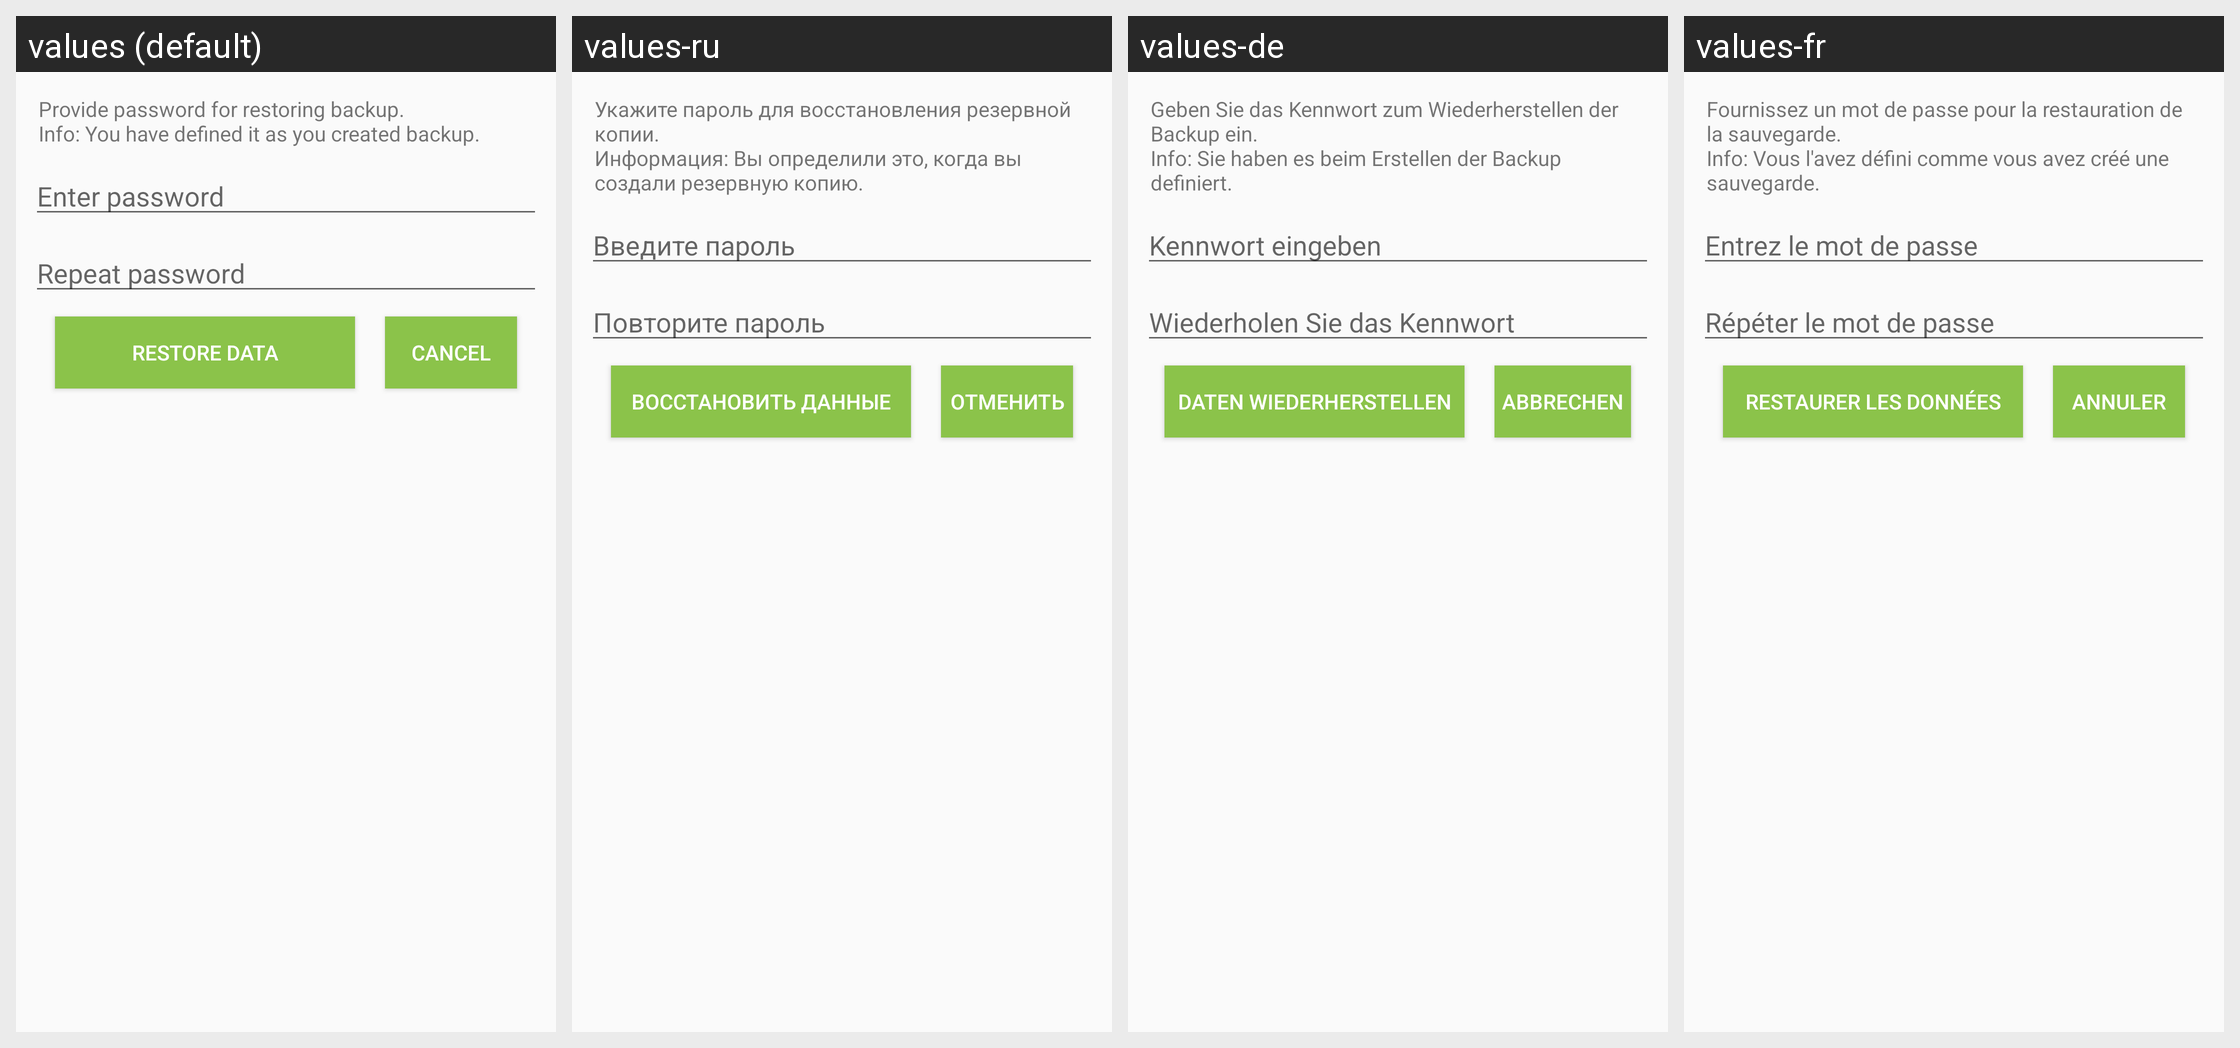

Translations of the strings shown on this Android screen, per locale in the grid:
Android screen res/layout/get_encryption_key_popup.xml rendered under 4 locales, left to right: values (default), values-ru, values-de, values-fr. Device: Nexus 5 (rendered at 1080×1920; each locale shown at half size, 540×960, under a caption strip naming it); theme AppTheme.
Other locales in the repository, not shown: values-bs, values-hr, values-it, values-sr.
Strings drawn on this screen, with the default value and each locale's value (text and hints the layout hard-codes appear in the picture but are not listed):

lbl_keyInfoRestore
  values: Provide password for restoring backup.
      Info: You have defined it as you created backup.
  values-ru: Укажите пароль для восстановления резервной копии. 
      Информация: Вы определили это, когда вы создали резервную копию.
  values-de: Geben Sie das Kennwort zum Wiederherstellen der Backup ein. 
      Info: Sie haben es beim Erstellen der Backup definiert.
  values-fr: Fournissez un mot de passe pour la restauration de la sauvegarde. 
      Info: Vous l'avez défini comme vous avez créé une sauvegarde.

hint_getKey
  values: Enter password
  values-ru: Введите пароль
  values-de: Kennwort eingeben
  values-fr: Entrez le mot de passe

hint_confirmKey
  values: Repeat password
  values-ru: Повторите пароль
  values-de: Wiederholen Sie das Kennwort
  values-fr: Répéter le mot de passe

lbl_restoreDB
  values: Restore Data
  values-ru: Восстановить данные
  values-de: Daten wiederherstellen
  values-fr: Restaurer les données

lbl_btn_cancel
  values: Cancel
  values-ru: Oтменить
  values-de: Abbrechen
  values-fr: Annuler
